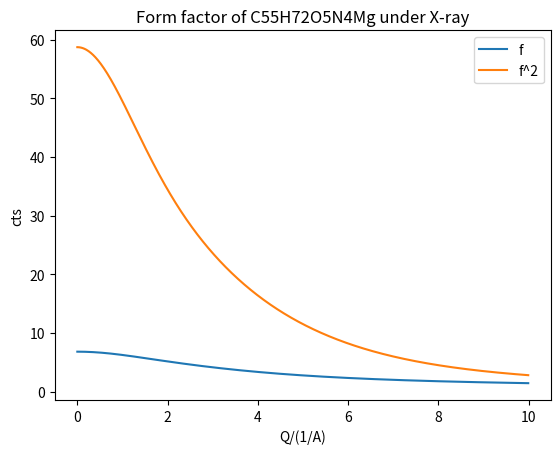

The script that saved this image:
# -*- coding: utf-8 -*-
"""
Created on Thu Nov 28 18:44:35 2019

[redacted]
"""

class chemical:
    def __init__(self, name):
        #self.name = name;
        self.Xray_factor = self.dic_chemicals(name);
        
    def dic_chemicals(self,name):
        dic = {
    "H"	:	[	0.489918	,	20.6593	,	0.262003	,	7.74039	,	0.196767	,	49.5519	,	0.049879	,	2.20159	,	0.001305	],
    "He"	:	[	0.8734	,	9.1037	,	0.6309	,	3.3568	,	0.3112	,	22.9276	,	0.178	,	0.9821	,	0.0064	],
    "Li"	:	[	1.1282	,	3.9546	,	0.7508	,	1.0524	,	0.6175	,	85.3905	,	0.4653	,	168.261	,	0.0377	],
    "Be"	:	[	1.5919	,	43.6427	,	1.1278	,	1.8623	,	0.5391	,	103.483	,	0.7029	,	0.542	,	0.0385	],
    "B"	:	[	2.0545	,	23.2185	,	1.3326	,	1.021	,	1.0979	,	60.3498	,	0.7068	,	0.1403	,	-0.1932	],
    "C"	:	[	2.31	,	20.8439	,	1.02	,	10.2075	,	1.5886	,	0.5687	,	0.865	,	51.6512	,	0.2156	],
    "N"	:	[	12.2126	,	0.0057	,	3.1322	,	9.8933	,	2.0125	,	28.9975	,	1.1663	,	0.5826	,	-11.529	],
    "O"	:	[	3.0485	,	13.2771	,	2.2868	,	5.7011	,	1.5463	,	0.3239	,	0.867	,	32.9089	,	0.2508	],
    "F"	:	[	3.5392	,	10.2825	,	2.6412	,	4.2944	,	1.517	,	0.2615	,	1.0243	,	26.1476	,	0.2776	],
    "Ne"	:	[	3.9553	,	8.4042	,	3.1125	,	3.4262	,	1.4546	,	0.2306	,	1.1251	,	21.7184	,	0.3515	],
    "Na"	:	[	4.7626	,	3.285	,	3.1736	,	8.8422	,	1.2674	,	0.3136	,	1.1128	,	129.424	,	0.676	],
    "Mg"	:	[	5.4204	,	2.8275	,	2.1735	,	79.2611	,	1.2269	,	0.3808	,	2.3073	,	7.1937	,	0.8584	],
    "Al"	:	[	6.4202	,	3.0387	,	1.9002	,	0.7426	,	1.5936	,	31.5472	,	1.9646	,	85.0886	,	1.1151	],
    "Si"	:	[	6.2915	,	2.4386	,	3.0353	,	32.3337	,	1.9891	,	0.6785	,	1.541	,	81.6937	,	1.1407	],
    "P"	:	[	6.4345	,	1.9067	,	4.1791	,	27.157	,	1.78	,	0.526	,	1.4908	,	68.1645	,	1.1149	],
    "S"	:	[	6.9053	,	1.4679	,	5.2034	,	22.2151	,	1.4379	,	0.2536	,	1.5863	,	56.172	,	0.8669	],
    "Cl"	:	[	11.4604	,	0.0104	,	7.1964	,	1.1662	,	6.2556	,	18.5194	,	1.6455	,	47.7784	,	-9.5574	],
    "Ar"	:	[	7.4845	,	0.9072	,	6.7723	,	14.8407	,	0.6539	,	43.8983	,	1.6442	,	33.3929	,	1.4445	],
    "K"	:	[	8.2186	,	12.7949	,	7.4398	,	0.7748	,	1.0519	,	213.187	,	0.8659	,	41.6841	,	1.4228	],
    "Ca"	:	[	8.6266	,	10.4421	,	7.3873	,	0.6599	,	1.5899	,	85.7484	,	1.0211	,	178.437	,	1.3751	],
    "Sc"	:	[	9.189	,	9.0213	,	7.3679	,	0.5729	,	1.6409	,	136.108	,	1.468	,	51.3531	,	1.3329	],
    "Ti"	:	[	9.7595	,	7.8508	,	7.3558	,	0.5	,	1.6991	,	35.6338	,	1.9021	,	116.105	,	1.2807	],
    "V"	:	[	10.2971	,	6.8657	,	7.3511	,	0.4385	,	2.0703	,	26.8938	,	2.0571	,	102.478	,	1.2199	],
    "Cr"	:	[	10.6406	,	6.1038	,	7.3537	,	0.392	,	3.324	,	20.2626	,	1.4922	,	98.7399	,	1.1832	],
    "Mn"	:	[	11.2819	,	5.3409	,	7.3573	,	0.3432	,	3.0193	,	17.8674	,	2.2441	,	83.7543	,	1.0896	],
    "Fe"	:	[	11.7695	,	4.7611	,	7.3573	,	0.3072	,	3.5222	,	15.3535	,	2.3045	,	76.8805	,	1.0369	],
    "Co"	:	[	12.2841	,	4.2791	,	7.3409	,	0.2784	,	4.0034	,	13.5359	,	2.3488	,	71.1692	,	1.0118	],
    "Ni"	:	[	12.8376	,	3.8785	,	7.292	,	0.2565	,	4.4438	,	12.1763	,	2.38	,	66.3421	,	1.0341	],
    "Cu"	:	[	13.338	,	3.5828	,	7.1676	,	0.247	,	5.6158	,	11.3966	,	1.6735	,	64.8126	,	1.191	],
    "Zn"	:	[	14.0743	,	3.2655	,	7.0318	,	0.2333	,	5.1652	,	10.3163	,	2.41	,	58.7097	,	1.3041	],
    "Ga"	:	[	15.2354	,	3.0669	,	6.7006	,	0.2412	,	4.3591	,	10.7805	,	2.9623	,	61.4135	,	1.7189	],
    "Ge"	:	[	16.0816	,	2.8509	,	6.3747	,	0.2516	,	3.7068	,	11.4468	,	3.683	,	54.7625	,	2.1313	],
    "As"	:	[	16.6723	,	2.6345	,	6.0701	,	0.2647	,	3.4313	,	12.9479	,	4.2779	,	47.7972	,	2.531	],
    "Se"	:	[	17.0006	,	2.4098	,	5.8196	,	0.2726	,	3.9731	,	15.2372	,	4.3543	,	43.8163	,	2.8409	],
    "Br"	:	[	17.1789	,	2.1723	,	5.2358	,	16.5796	,	5.6377	,	0.2609	,	3.9851	,	41.4328	,	2.9557	],
    "Kr"	:	[	17.3555	,	1.9384	,	6.7286	,	16.5623	,	5.5493	,	0.2261	,	3.5375	,	39.3972	,	2.825	],
    "Rb"	:	[	17.1784	,	1.7888	,	9.6435	,	17.3151	,	5.1399	,	0.2748	,	1.5292	,	164.934	,	3.4873	],
    "Sr"	:	[	17.5663	,	1.5564	,	9.8184	,	14.0988	,	5.422	,	0.1664	,	2.6694	,	132.376	,	2.5064	],
    "Y"	:	[	17.776	,	1.4029	,	10.2946	,	12.8006	,	5.72629	,	0.125599	,	3.26588	,	104.354	,	1.91213	],
    "Zr"	:	[	17.8765	,	1.27618	,	10.948	,	11.916	,	5.41732	,	0.117622	,	3.65721	,	87.6627	,	2.06929	],
    "Nb"	:	[	17.6142	,	1.18865	,	12.0144	,	11.766	,	4.04183	,	0.204785	,	3.53346	,	69.7957	,	3.75591	],
    "Mo"	:	[	3.7025	,	0.2772	,	17.2356	,	1.0958	,	12.8876	,	11.004	,	3.7429	,	61.6584	,	4.3875	],
    "Tc"	:	[	19.1301	,	0.864132	,	11.0948	,	8.14487	,	4.64901	,	21.5707	,	2.71263	,	86.8472	,	5.40428	],
    "Ru"	:	[	19.2674	,	0.80852	,	12.9182	,	8.43467	,	4.86337	,	24.7997	,	1.56756	,	94.2928	,	5.37874	],
    "Rh"	:	[	19.2957	,	0.751536	,	14.3501	,	8.21758	,	4.73425	,	25.8749	,	1.28918	,	98.6062	,	5.328	],
    "Pd"	:	[	19.3319	,	0.698655	,	15.5017	,	7.98929	,	5.29537	,	25.2052	,	0.605844	,	76.8986	,	5.26593	],
    "Ag"	:	[	19.2808	,	0.6446	,	16.6885	,	7.4726	,	4.8045	,	24.6605	,	1.0463	,	99.8156	,	5.179	],
    "Cd"	:	[	19.2214	,	0.5946	,	17.6444	,	6.9089	,	4.461	,	24.7008	,	1.6029	,	87.4825	,	5.0694	],
    "In"	:	[	19.1624	,	0.5476	,	18.5596	,	6.3776	,	4.2948	,	25.8499	,	2.0396	,	92.8029	,	4.9391	],
    "Sn"	:	[	19.1889	,	5.8303	,	19.1005	,	0.5031	,	4.4585	,	26.8909	,	2.4663	,	83.9571	,	4.7821	],
    "Sb"	:	[	19.6418	,	5.3034	,	19.0455	,	0.4607	,	5.0371	,	27.9074	,	2.6827	,	75.2825	,	4.5909	],
    "Te"	:	[	19.9644	,	4.81742	,	19.0138	,	0.420885	,	6.14487	,	28.5284	,	2.5239	,	70.8403	,	4.352	],
    "I"	:	[	20.1472	,	4.347	,	18.9949	,	0.3814	,	7.5138	,	27.766	,	2.2735	,	66.8776	,	4.0712	],
    "Xe"	:	[	20.2933	,	3.9282	,	19.0298	,	0.344	,	8.9767	,	26.4659	,	1.99	,	64.2658	,	3.7118	],
    "Cs"	:	[	20.3892	,	3.569	,	19.1062	,	0.3107	,	10.662	,	24.3879	,	1.4953	,	213.904	,	3.3352	],
    "Ba"	:	[	20.3361	,	3.216	,	19.297	,	0.2756	,	10.888	,	20.2073	,	2.6959	,	167.202	,	2.7731	],
    "La"	:	[	20.578	,	2.94817	,	19.599	,	0.244475	,	11.3727	,	18.7726	,	3.28719	,	133.124	,	2.14678	],
    "Ce"	:	[	21.1671	,	2.81219	,	19.7695	,	0.226836	,	11.8513	,	17.6083	,	3.33049	,	127.113	,	1.86264	],
    "Pr"	:	[	22.044	,	2.77393	,	19.6697	,	0.222087	,	12.3856	,	16.7669	,	2.82428	,	143.644	,	2.0583	],
    "Nd"	:	[	22.6845	,	2.66248	,	19.6847	,	0.210628	,	12.774	,	15.885	,	2.85137	,	137.903	,	1.98486	],
    "Pm"	:	[	23.3405	,	2.5627	,	19.6095	,	0.202088	,	13.1235	,	15.1009	,	2.87516	,	132.721	,	2.02876	],
    "Sm"	:	[	24.0042	,	2.47274	,	19.4258	,	0.196451	,	13.4396	,	14.3996	,	2.89604	,	128.007	,	2.20963	],
    "Eu"	:	[	24.6274	,	2.3879	,	19.0886	,	0.1942	,	13.7603	,	13.7546	,	2.9227	,	123.174	,	2.5745	],
    "Gd"	:	[	25.0709	,	2.25341	,	19.0798	,	0.181951	,	13.8518	,	12.9331	,	3.54545	,	101.398	,	2.4196	],
    "Tb"	:	[	25.8976	,	2.24256	,	18.2185	,	0.196143	,	14.3167	,	12.6648	,	2.95354	,	115.362	,	3.58024	],
    "Dy"	:	[	26.507	,	2.1802	,	17.6383	,	0.202172	,	14.5596	,	12.1899	,	2.96577	,	111.874	,	4.29728	],
    "Ho"	:	[	26.9049	,	2.07051	,	17.294	,	0.19794	,	14.5583	,	11.4407	,	3.63837	,	92.6566	,	4.56796	],
    "Er"	:	[	27.6563	,	2.07356	,	16.4285	,	0.223545	,	14.9779	,	11.3604	,	2.98233	,	105.703	,	5.92046	],
    "Tm"	:	[	28.1819	,	2.02859	,	15.8851	,	0.238849	,	15.1542	,	10.9975	,	2.98706	,	102.961	,	6.75621	],
    "Yb"	:	[	28.6641	,	1.9889	,	15.4345	,	0.257119	,	15.3087	,	10.6647	,	2.98963	,	100.417	,	7.56672	],
    "Lu"	:	[	28.9476	,	1.90182	,	15.2208	,	9.98519	,	15.1	,	0.261033	,	3.71601	,	84.3298	,	7.97628	],
    "Hf"	:	[	29.144	,	1.83262	,	15.1726	,	9.5999	,	14.7586	,	0.275116	,	4.30013	,	72.029	,	8.58154	],
    "Ta"	:	[	29.2024	,	1.77333	,	15.2293	,	9.37046	,	14.5135	,	0.295977	,	4.76492	,	63.3644	,	9.24354	],
    "W"	:	[	29.0818	,	1.72029	,	15.43	,	9.2259	,	14.4327	,	0.321703	,	5.11982	,	57.056	,	9.8875	],
    "Re"	:	[	28.7621	,	1.67191	,	15.7189	,	9.09227	,	14.5564	,	0.3505	,	5.44174	,	52.0861	,	10.472	],
    "Os"	:	[	28.1894	,	1.62903	,	16.155	,	8.97948	,	14.9305	,	0.382661	,	5.67589	,	48.1647	,	11.0005	],
    "Ir"	:	[	27.3049	,	1.59279	,	16.7296	,	8.86553	,	15.6115	,	0.417916	,	5.83377	,	45.0011	,	11.4722	],
    "Pt"	:	[	27.0059	,	1.51293	,	17.7639	,	8.81174	,	15.7131	,	0.424593	,	5.7837	,	38.6103	,	11.6883	],
    "Au"	:	[	16.8819	,	0.4611	,	18.5913	,	8.6216	,	25.5582	,	1.4826	,	5.86	,	36.3956	,	12.0658	],
    "Hg"	:	[	20.6809	,	0.545	,	19.0417	,	8.4484	,	21.6575	,	1.5729	,	5.9676	,	38.3246	,	12.6089	],
    "Tl"	:	[	27.5446	,	0.65515	,	19.1584	,	8.70751	,	15.538	,	1.96347	,	5.52593	,	45.8149	,	13.1746	],
    "Pb"	:	[	31.0617	,	0.6902	,	13.0637	,	2.3576	,	18.442	,	8.618	,	5.9696	,	47.2579	,	13.4118	],
    "Bi"	:	[	33.3689	,	0.704	,	12.951	,	2.9238	,	16.5877	,	8.7937	,	6.4622	,	48.0093	,	13.5782	],
    "Po"	:	[	34.6726	,	0.700999	,	15.4733	,	3.55078	,	13.1138	,	9.55642	,	7.02588	,	47.0045	,	13.677	],
    "At"	:	[	35.3163	,	0.68587	,	19.0211	,	3.97458	,	9.49887	,	11.3824	,	7.42518	,	45.4715	,	13.7108	],
    "Rn"	:	[	35.5631	,	0.6631	,	21.2816	,	4.0691	,	8.0037	,	14.0422	,	7.4433	,	44.2473	,	13.6905	],
    "Fr"	:	[	35.9299	,	0.646453	,	23.0547	,	4.17619	,	12.1439	,	23.1052	,	2.11253	,	150.645	,	13.7247	],
    "Ra"	:	[	35.763	,	0.616341	,	22.9064	,	3.87135	,	12.4739	,	19.9887	,	3.21097	,	142.325	,	13.6211	],
    "Ac"	:	[	35.6597	,	0.589092	,	23.1032	,	3.65155	,	12.5977	,	18.599	,	4.08655	,	117.02	,	13.5266	],
    "Th"	:	[	35.5645	,	0.563359	,	23.4219	,	3.46204	,	12.7473	,	17.8309	,	4.80703	,	99.1722	,	13.4314	],
    "Pa"	:	[	35.8847	,	0.547751	,	23.2948	,	3.41519	,	14.1891	,	16.9235	,	4.17287	,	105.251	,	13.4287	],
    "U"	:	[	36.0228	,	0.5293	,	23.4128	,	3.3253	,	14.9491	,	16.0927	,	4.188	,	100.613	,	13.3966	],
    "Np"	:	[	36.1874	,	0.511929	,	23.5964	,	3.25396	,	15.6402	,	15.3622	,	4.1855	,	97.4908	,	13.3573	],
    "Pu"	:	[	36.5254	,	0.499384	,	23.8083	,	3.26371	,	16.7707	,	14.9455	,	3.47947	,	105.98	,	13.3812	],
    "Am"	:	[	36.6706	,	0.483629	,	24.0992	,	3.20647	,	17.3415	,	14.3136	,	3.49331	,	102.273	,	13.3592	]
            };
        num_dic = {"1": 1, "2": 2,"3": 3,"4": 4,"5": 5,"6": 6,"7": 7,"8": 8,"9": 9,"0": 0};
        
        parameter_matrix = [];
        element_ratio = [];
        last = len(name)-1;
        
        #---------------------------------------------------------------------
        # in this section: output the scattering parameter from the table:
        i = 0;        
        while i <= last:
            j = i;
            #if name[i] not in num_dic and name[i] not in dic:
            #    return []
            if (i+1) <= last and (name[i:i+2]) in dic:
                parameter_matrix.append(dic[name[i:i+2]]);
                i += 2;
            elif name[i] in dic:
                parameter_matrix.append(dic[name[i]]);
                i += 1;
                
            ele_weight = 0
            if i <= last and name[i] in num_dic:
                ele_weight = num_dic[name[i]];
                i += 1;
                while i <= last and name[i] in num_dic:
                    ele_weight = ele_weight * 10 + num_dic[name[i]];
                    i += 1;
                    if i > last:
                        break;
            if j == i :
                #("Wrong Formula Input")
                return False;
            else:
                ele_weight = 1;                
            element_ratio.append(ele_weight);
            
        N_ele = len(element_ratio);
        ele_total = sum(element_ratio);
        for i in range(N_ele):
            element_ratio[i] = element_ratio[i] / ele_total;
            parameter_matrix[i].insert(0,element_ratio[i]);
        # So the first element in this matrix indicate the chemcial ratio    
        return parameter_matrix;
    
class form_factor:
    def __init__(self,name,Q):
        info = chemical(name);        
        #self.parameter = info.dic_chemicals(name);
        self.parameter = info.Xray_factor;
        
        if not self.parameter:
            print('Wrong chemicals input');
            self.form_factors_output = False;
            self.f =False;
            self.f2 = False;
        else:
            #self.form_factors_output = self.factor(Q);
            #self.f =self.form_factors_output[0];
            #self.f2 = self.form_factors_output[1];
            [self.f,self.f2] = self.factor(Q);
        
    def factor(self,Q):
        e = 2.7182818;
        pi = 3.1415926;
        L_Q = len(Q);
        N_ele = len(self.parameter);
        f = [0] * L_Q;
        f2 = [0] * L_Q;
        
        S = [0] * 4;
        for qi in range(L_Q):
            for ei in range(N_ele):
                X = (Q[qi] / 4 /pi)**2;
                cal_f = self.parameter[ei][9];
                
                for si in range(4):
                    S[si] = e**(-self.parameter[ei][(si+1)*2] * X);
                    cal_f += self.parameter[ei][si*2 + 1] * S[si];                
                f[qi] += cal_f * self.parameter[ei][0];
                f2[qi] += cal_f**2 * self.parameter[ei][0];
        return [f,f2];
        
     
name = "C55H72O5N4Mg"; 
#name = 'H2S';
Q = [i/100 for i in range(1000)];
sample = form_factor(name,Q);  
factor = sample.f;
factor2 = sample.f2;


import matplotlib.pyplot as plt
plt.plot(Q,factor,label = 'f') 
plt.plot(Q,factor2,label = 'f^2')  
plt.legend()
plt.title("Form factor of %s under X-ray"%(name))
plt.xlabel("Q/(1/A)")
plt.ylabel("cts")
plt.show()
